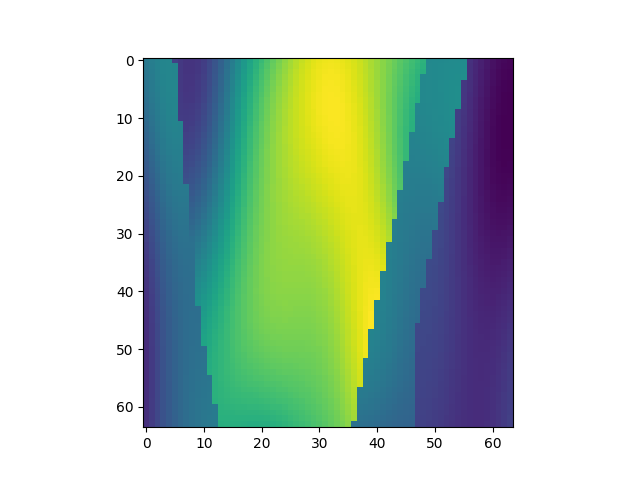

Data behind this chart, as committed beside it:
, x, y, z, IC
7872, 1, 124, 1, 2.209
7873, 1, 124, 2, 2.268
7874, 1, 124, 3, 2.314
7875, 1, 124, 4, 2.342
7876, 1, 124, 5, 2.349
7877, 1, 124, 6, 1.664
7878, 1, 124, 7, 1.592
7879, 1, 124, 8, 1.55
7880, 1, 124, 9, 1.543
7881, 1, 124, 10, 1.57
7882, 1, 124, 11, 1.63
7883, 1, 124, 12, 1.719
7884, 1, 124, 13, 1.832
7885, 1, 124, 14, 1.962
7886, 1, 124, 15, 2.104
7887, 1, 124, 16, 2.252
7888, 1, 124, 17, 2.4
7889, 1, 124, 18, 2.544
7890, 1, 124, 19, 2.681
7891, 1, 124, 20, 2.809
7892, 1, 124, 21, 2.928
7893, 1, 124, 22, 3.038
7894, 1, 124, 23, 3.139
7895, 1, 124, 24, 3.233
7896, 1, 124, 25, 3.32
7897, 1, 124, 26, 3.401
7898, 1, 124, 27, 3.474
7899, 1, 124, 28, 3.54
7900, 1, 124, 29, 3.596
7901, 1, 124, 30, 3.642
7902, 1, 124, 31, 3.677
7903, 1, 124, 32, 3.698
7904, 1, 124, 33, 3.705
7905, 1, 124, 34, 3.698
7906, 1, 124, 35, 3.678
7907, 1, 124, 36, 3.646
7908, 1, 124, 37, 3.603
7909, 1, 124, 38, 3.552
7910, 1, 124, 39, 3.495
7911, 1, 124, 40, 3.433
7912, 1, 124, 41, 3.368
7913, 1, 124, 42, 3.301
7914, 1, 124, 43, 3.234
7915, 1, 124, 44, 3.167
7916, 1, 124, 45, 3.1
7917, 1, 124, 46, 3.034
7918, 1, 124, 47, 2.968
7919, 1, 124, 48, 2.903
7920, 1, 124, 49, 2.84
7921, 1, 124, 50, 2.378
7922, 1, 124, 51, 2.388
7923, 1, 124, 52, 2.397
7924, 1, 124, 53, 2.404
7925, 1, 124, 54, 2.409
7926, 1, 124, 55, 2.413
7927, 1, 124, 56, 2.415
7928, 1, 124, 57, 1.524
7929, 1, 124, 58, 1.454
7930, 1, 124, 59, 1.388
7931, 1, 124, 60, 1.327
... 4,036 more rows
